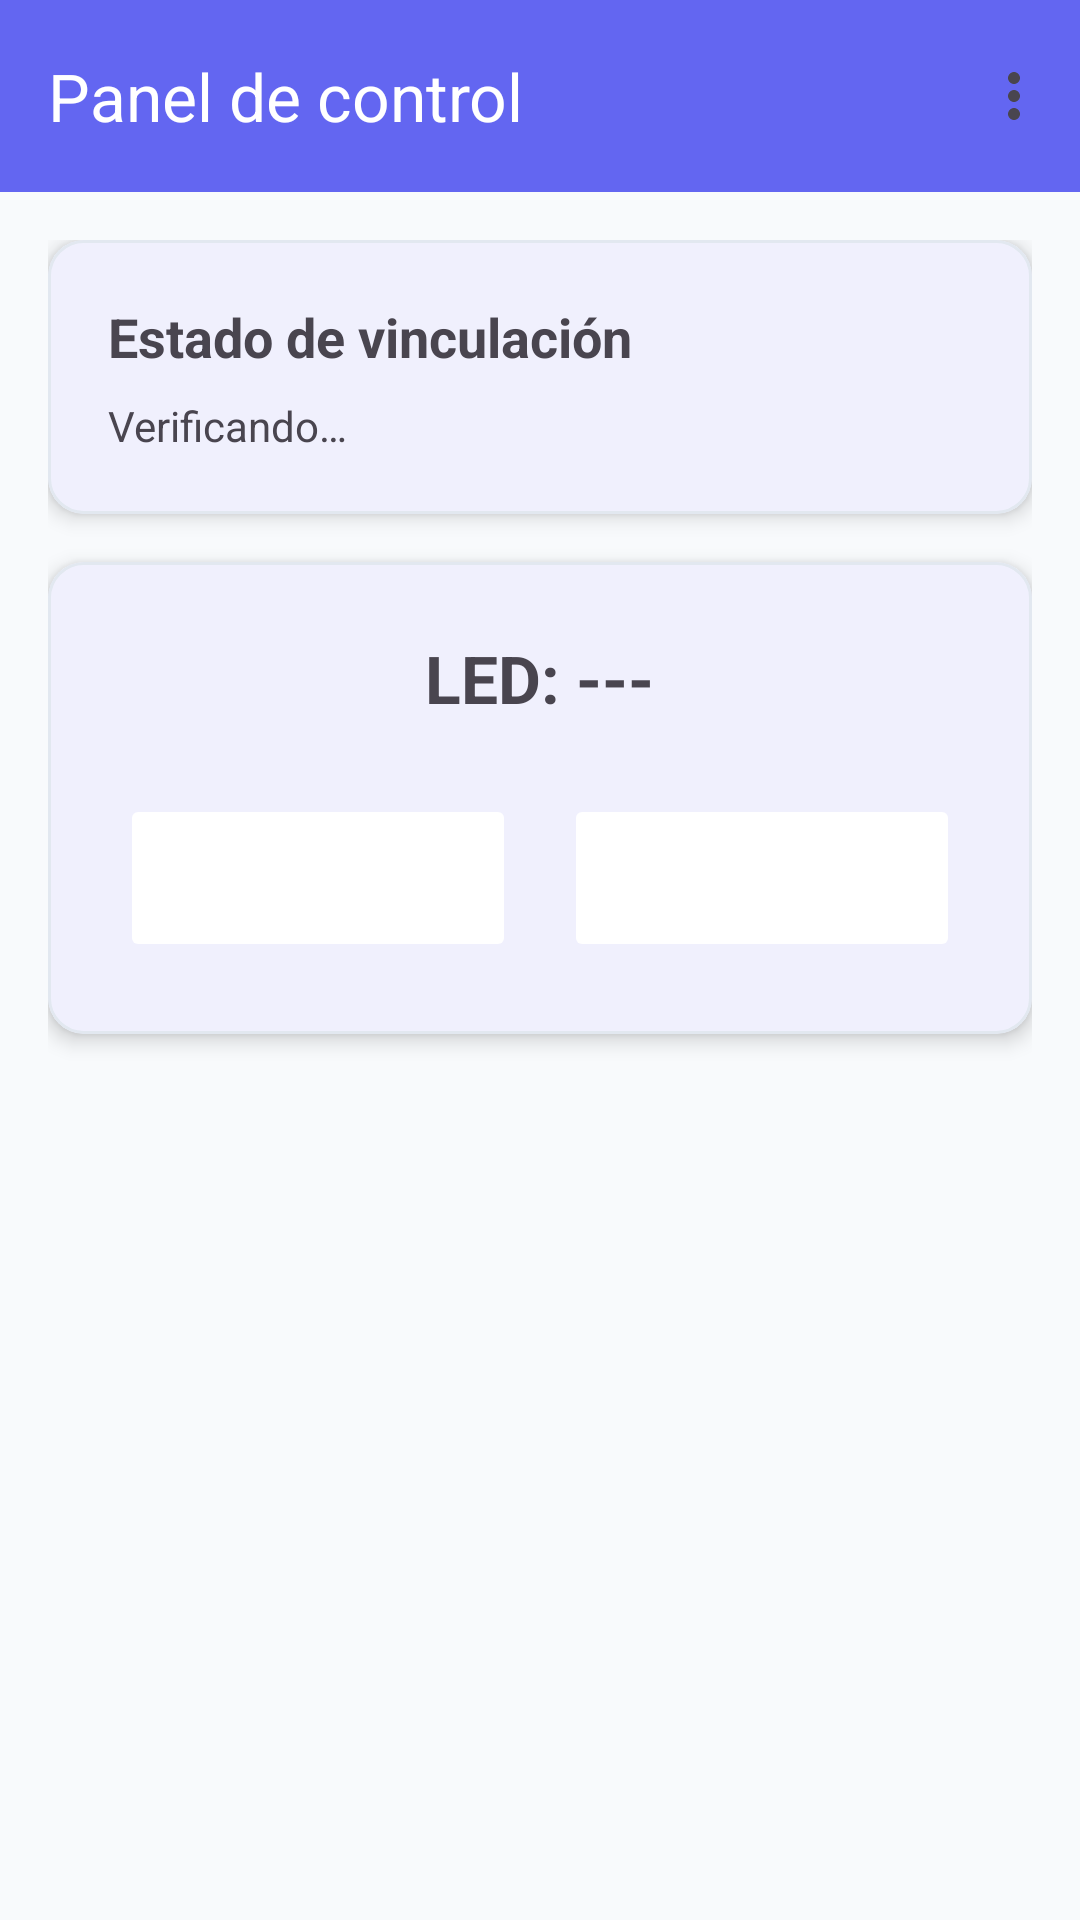

This screen was rendered from an Android layout file. Write that file and the resources it references.
<!-- AndroidManifest.xml: application theme Theme.Domotica -->
<!-- res/layout/activity_dashboard.xml -->
<?xml version="1.0" encoding="utf-8"?>
<LinearLayout xmlns:android="http://schemas.android.com/apk/res/android"
    xmlns:app="http://schemas.android.com/apk/res-auto"
    android:layout_width="match_parent"
    android:layout_height="match_parent"
    android:orientation="vertical">

    <com.google.android.material.appbar.MaterialToolbar
        android:id="@+id/toolbar"
        android:layout_width="match_parent"
        android:layout_height="?attr/actionBarSize"
        android:background="@color/primary"
        app:title="@string/dashboard_title"
        app:titleTextColor="@android:color/white"
        app:menu="@menu/menu_dashboard" />

    <ScrollView
        android:layout_width="match_parent"
        android:layout_height="match_parent">

        <LinearLayout
            android:layout_width="match_parent"
            android:layout_height="wrap_content"
            android:orientation="vertical"
            android:padding="16dp">

            <ProgressBar
                android:id="@+id/progressBar"
                android:layout_width="wrap_content"
                android:layout_height="wrap_content"
                android:layout_gravity="center"
                android:visibility="gone" />

            <com.google.android.material.card.MaterialCardView
                android:layout_width="match_parent"
                android:layout_height="wrap_content"
                android:layout_marginBottom="16dp"
                app:cardElevation="4dp">

                <LinearLayout
                    android:layout_width="match_parent"
                    android:layout_height="wrap_content"
                    android:orientation="vertical"
                    android:padding="20dp">

                    <TextView
                        android:layout_width="wrap_content"
                        android:layout_height="wrap_content"
                        android:text="@string/vinculacion_title"
                        android:textSize="18sp"
                        android:textStyle="bold" />

                    <TextView
                        android:id="@+id/tvVinculacion"
                        android:layout_width="wrap_content"
                        android:layout_height="wrap_content"
                        android:layout_marginTop="8dp"
                        android:text="@string/checking_binding"
                        android:textSize="14sp" />

                </LinearLayout>

            </com.google.android.material.card.MaterialCardView>

            <com.google.android.material.card.MaterialCardView
                android:layout_width="match_parent"
                android:layout_height="wrap_content"
                android:layout_marginBottom="16dp"
                app:cardElevation="4dp">

                <LinearLayout
                    android:layout_width="match_parent"
                    android:layout_height="wrap_content"
                    android:gravity="center"
                    android:orientation="vertical"
                    android:padding="24dp">

                    <TextView
                        android:id="@+id/tvLedState"
                        android:layout_width="wrap_content"
                        android:layout_height="wrap_content"
                        android:text="@string/led_unknown"
                        android:textSize="22sp"
                        android:textStyle="bold" />

                    <LinearLayout
                        android:layout_width="match_parent"
                        android:layout_height="wrap_content"
                        android:layout_marginTop="24dp"
                        android:gravity="center"
                        android:orientation="horizontal">

                        <Button
                            android:id="@+id/btnOn"
                            android:layout_width="0dp"
                            android:layout_height="56dp"
                            android:layout_marginEnd="8dp"
                            android:layout_weight="1"
                            android:backgroundTint="@color/btn_on"
                            android:enabled="false"
                            android:text="@string/btn_on"
                            android:textColor="@android:color/white"
                            android:textSize="16sp"
                            android:textStyle="bold" />

                        <Button
                            android:id="@+id/btnOff"
                            android:layout_width="0dp"
                            android:layout_height="56dp"
                            android:layout_marginStart="8dp"
                            android:layout_weight="1"
                            android:backgroundTint="@color/btn_off"
                            android:enabled="false"
                            android:text="@string/btn_off"
                            android:textColor="@android:color/white"
                            android:textSize="16sp"
                            android:textStyle="bold" />

                    </LinearLayout>

                </LinearLayout>

            </com.google.android.material.card.MaterialCardView>

            <TextView
                android:id="@+id/tvLastUpdate"
                android:layout_width="wrap_content"
                android:layout_height="wrap_content"
                android:layout_gravity="center"
                android:textSize="12sp"
                android:textColor="@color/secondary_text" />

        </LinearLayout>

    </ScrollView>

</LinearLayout>
<!-- resources referenced by this layout -->
<resources>
  <color name="primary">#6366F1</color>
  <string name="btn_off">OFF</string>
  <string name="btn_on">ON</string>
  <string name="checking_binding">Verificando…</string>
  <string name="dashboard_title">Panel de control</string>
  <string name="led_unknown">LED: ---</string>
  <string name="vinculacion_title">Estado de vinculación</string>
  <style name="Theme.Domotica" parent="Base.Theme.Domotica" />
  <style name="Base.Theme.Domotica" parent="Theme.Material3.DayNight.NoActionBar">
          
          <item name="colorPrimary">@color/primary</item>
          <item name="colorOnPrimary">@color/on_primary</item>
          <item name="colorPrimaryContainer">@color/primary_container</item>
          <item name="colorOnPrimaryContainer">@color/primary_dark</item>
  
          
          <item name="colorSecondary">@color/secondary</item>
          <item name="colorOnSecondary">@color/on_secondary</item>
          <item name="colorSecondaryContainer">@color/secondary_container</item>
          <item name="colorOnSecondaryContainer">@color/secondary_dark</item>
  
          
          <item name="colorSurface">@color/surface</item>
          <item name="colorOnSurface">@color/text_primary</item>
          <item name="colorSurfaceVariant">@color/surface_variant</item>
          <item name="colorOnSurfaceVariant">@color/text_secondary</item>
  
          
          <item name="android:colorBackground">@color/background</item>
          <item name="colorOnBackground">@color/text_primary</item>
  
          
          <item name="colorOutline">@color/outline</item>
          <item name="colorOutlineVariant">@color/surface_container</item>
  
          
          <item name="colorError">@color/error</item>
          <item name="colorOnError">@color/on_primary</item>
          <item name="colorErrorContainer">@color/error_container</item>
  
          
          <item name="android:statusBarColor">@color/background</item>
          <item name="android:navigationBarColor">@color/background</item>
      </style>
  <color name="on_primary">#FFFFFF</color>
  <color name="primary_container">#E0E7FF</color>
  <color name="primary_dark">#4F46E5</color>
  <color name="secondary">#14B8A6</color>
  <color name="on_secondary">#FFFFFF</color>
  <color name="secondary_container">#CCFBF1</color>
  <color name="secondary_dark">#0D9488</color>
  <color name="surface">#FFFFFF</color>
  <color name="text_primary">#0F172A</color>
  <color name="surface_variant">#F1F5F9</color>
  <color name="text_secondary">#64748B</color>
  <color name="background">#F8FAFC</color>
  <color name="outline">#CBD5E1</color>
  <color name="surface_container">#E2E8F0</color>
  <color name="error">#EF4444</color>
  <color name="error_container">#FEE2E2</color>
</resources>
